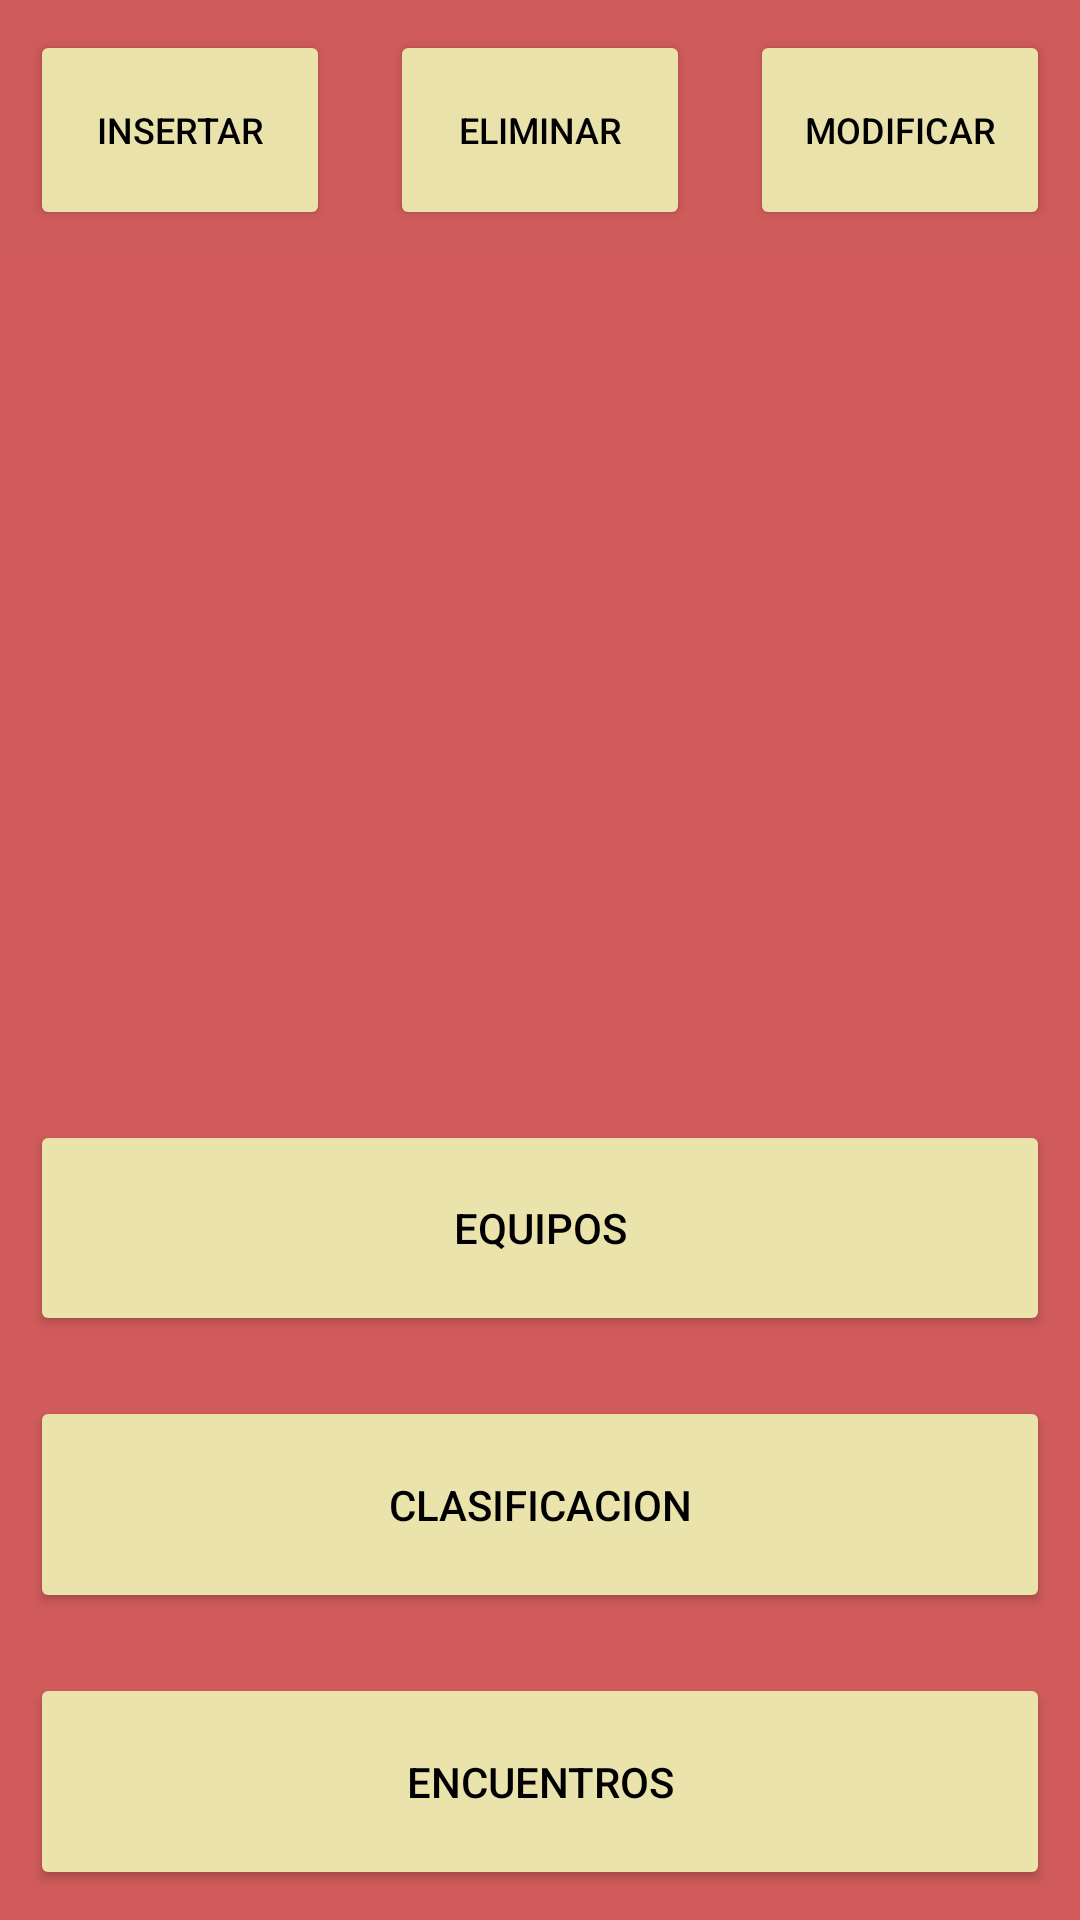

Android layout source for this screen:
<!-- AndroidManifest.xml: application theme Theme.ValorantChampions -->
<!-- res/layout/activity_main.xml -->
<?xml version="1.0" encoding="utf-8"?>
<LinearLayout xmlns:android="http://schemas.android.com/apk/res/android"
    xmlns:app="http://schemas.android.com/apk/res-auto"
    xmlns:tools="http://schemas.android.com/tools"
    android:layout_width="match_parent"
    android:layout_height="match_parent"
    android:background="#D15B5B"
    android:orientation="vertical"
    tools:context=".MainActivity">

    <com.google.android.material.navigation.NavigationView
        android:layout_width="match_parent"
        android:layout_height="450dp"
        android:layout_weight="1"
        android:backgroundTint="#D05B5B">

        <LinearLayout
            android:layout_width="match_parent"
            android:layout_height="match_parent"
            android:orientation="horizontal">

            <Button
                android:id="@+id/btnInsertar"
                android:layout_width="match_parent"
                android:layout_height="match_parent"
                android:layout_margin="10dp"
                android:layout_weight="1"
                android:backgroundTint="#E9E2AA"
                android:onClick="insertarEquipos"
                android:text="Insertar"
                android:textColor="#000000"
                android:textSize="12sp" />

            <Button
                android:id="@+id/btnInsertar"
                android:layout_width="match_parent"
                android:layout_height="match_parent"
                android:layout_margin="10dp"
                android:layout_weight="1"
                android:backgroundTint="#E9E2AA"
                android:onClick="eliminarEquipos"
                android:text="Eliminar"
                android:textColor="#000000"
                android:textSize="12sp" />

            <Button
                android:id="@+id/btnModi"
                android:layout_width="match_parent"
                android:layout_height="match_parent"
                android:layout_margin="10dp"
                android:layout_weight="1"
                android:backgroundTint="#E9E2AA"
                android:text="Modificar"
                android:textColor="#000000"
                android:textSize="12sp" />
        </LinearLayout>
    </com.google.android.material.navigation.NavigationView>

    <LinearLayout
        android:layout_width="match_parent"
        android:layout_height="match_parent"
        android:layout_weight="1"
        android:orientation="vertical">

        <ImageView
            android:id="@+id/imagenTorneo"
            android:layout_width="wrap_content"
            android:layout_height="wrap_content"
            android:layout_weight="1"
            android:onClick="eliminarEquipos"
            app:srcCompat="@drawable/valorantchampions" />

    </LinearLayout>

    <LinearLayout
        android:layout_width="match_parent"
        android:layout_height="match_parent"
        android:layout_weight="1"
        android:orientation="vertical">

        <Button
            android:id="@+id/bEquipos"
            android:layout_width="match_parent"
            android:layout_height="wrap_content"
            android:layout_margin="10dp"
            android:layout_weight="1"
            android:backgroundTint="#EAE3AB"
            android:onClick="entrarEquipos"
            android:text="Equipos"
            android:textColor="@color/black" />

        <Button
            android:id="@+id/bClasificacion"
            android:layout_width="match_parent"
            android:layout_height="wrap_content"
            android:layout_margin="10dp"
            android:layout_weight="1"
            android:backgroundTint="#EAE3AB"
            android:onClick="entrarClasi"
            android:text="Clasificacion"
            android:textColor="@color/black" />

        <Button
            android:id="@+id/bEncuentros"
            android:layout_width="match_parent"
            android:layout_height="wrap_content"
            android:layout_margin="10dp"
            android:layout_weight="1"
            android:backgroundTint="#EAE3AB"
            android:onClick="entrarEncuentros"
            android:text="Encuentros"
            android:textColor="@color/black" />
    </LinearLayout>
</LinearLayout>
<!-- resources referenced by this layout -->
<resources>
  <style name="Theme.ValorantChampions" parent="Theme.MaterialComponents.DayNight.DarkActionBar">
          
          <item name="colorPrimary">@color/purple_500</item>
          <item name="colorPrimaryVariant">@color/purple_700</item>
          <item name="colorOnPrimary">@color/white</item>
          
          <item name="colorSecondary">@color/teal_200</item>
          <item name="colorSecondaryVariant">@color/teal_700</item>
          <item name="colorOnSecondary">@color/black</item>
          
          <item name="android:statusBarColor">?attr/colorPrimaryVariant</item>
          
      </style>
  <!-- not gathered from this repository: default colours our renderer supplied (Android Studio template values) -->
  <color name="purple_500">#FF6200EE</color>
  <color name="purple_700">#FF3700B3</color>
  <color name="teal_200">#FF03DAC5</color>
  <color name="teal_700">#FF018786</color>
  <color name="black">#FF000000</color>
  <color name="white">#FFFFFFFF</color>
</resources>
